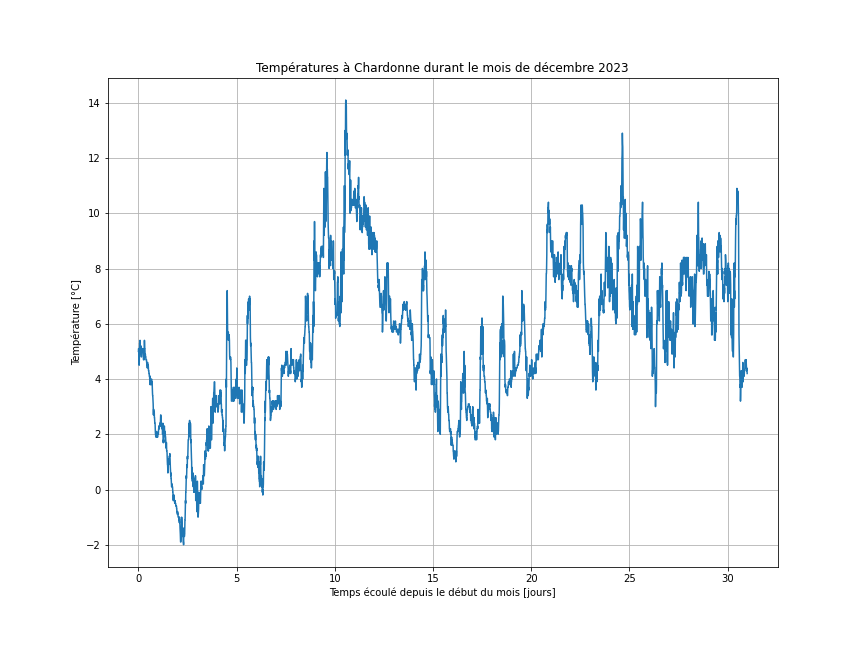

Source data for this figure (header and first rows):
Date; Température moy. +2 m (°C)
01.12.2023 00:00; 5
01.12.2023 00:10; 5.1
01.12.2023 00:20; 5.1
01.12.2023 00:30; 4.8
01.12.2023 00:40; 4.7
01.12.2023 00:50; 4.5
01.12.2023 01:00; 4.6
01.12.2023 01:10; 4.9
01.12.2023 01:20; 5.2
01.12.2023 01:30; 5.3
01.12.2023 01:40; 5.2
01.12.2023 01:50; 5.3
01.12.2023 02:00; 5.4
01.12.2023 02:10; 5.1
01.12.2023 02:20; 4.9
01.12.2023 02:30; 5.2
01.12.2023 02:40; 5
01.12.2023 02:50; 5.2
01.12.2023 03:00; 5
01.12.2023 03:10; 5
01.12.2023 03:20; 4.9
01.12.2023 03:30; 4.8
01.12.2023 03:40; 4.8
01.12.2023 03:50; 4.9
01.12.2023 04:00; 5
01.12.2023 04:10; 5
01.12.2023 04:20; 5
01.12.2023 04:30; 5
01.12.2023 04:40; 5.1
01.12.2023 04:50; 5.1
01.12.2023 05:00; 5.1
01.12.2023 05:10; 5
01.12.2023 05:20; 5.1
01.12.2023 05:30; 5
01.12.2023 05:40; 5
01.12.2023 05:50; 4.9
01.12.2023 06:00; 4.8
01.12.2023 06:10; 4.7
01.12.2023 06:20; 4.7
01.12.2023 06:30; 4.7
01.12.2023 06:40; 4.8
01.12.2023 06:50; 4.7
01.12.2023 07:00; 4.8
01.12.2023 07:10; 5.1
01.12.2023 07:20; 5.4
01.12.2023 07:30; 5.2
01.12.2023 07:40; 5.1
01.12.2023 07:50; 5.1
01.12.2023 08:00; 5
01.12.2023 08:10; 4.8
01.12.2023 08:20; 4.9
01.12.2023 08:30; 4.9
01.12.2023 08:40; 4.8
01.12.2023 08:50; 4.8
01.12.2023 09:00; 4.8
01.12.2023 09:10; 4.7
01.12.2023 09:20; 4.7
01.12.2023 09:30; 4.7
01.12.2023 09:40; 4.7
01.12.2023 09:50; 4.7
... 4,404 more rows
